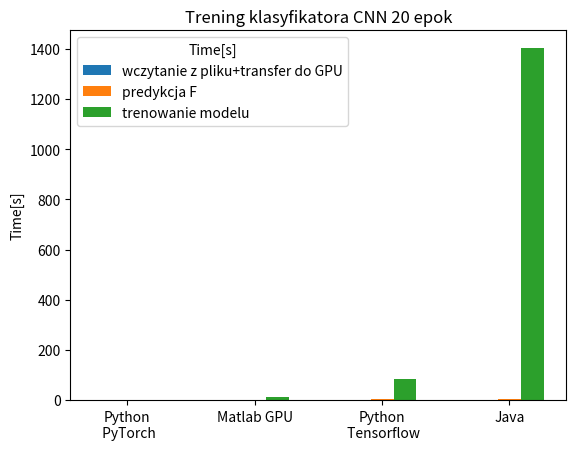

Write the Python code that produced this figure.
import matplotlib.pyplot as plt
import numpy as np

plt.title('Trening klasyfikatora CNN 20 epok')
plt.style.use('_mpl-gallery')


# https://www.mathworks.com/matlabcentral/answers/1755450-how-to-add-numerical-value-in-the-stacked-bar-chart
# https://www.datacamp.com/tutorial/python-bar-plot

library=[None,None,None,None]

d0=[None,None,None,None]
d1=[None,None,None,None]
d2=[None,None,None,None]

#################################


# net: tiny-coco; task:dog1; class: dog score: 0.762755;  prepare detectortime: :2.496382;
# load image time: 0.008481; detect object time: 1.285220
library[ 0 ]="Python\n PyTorch"
d0[0]=0.19
d1[0]=0.046
d2[0]=0.393
#d4[3]=0.77


# Matlab, MLP: 2x 64 Neu, epoch=5000, data size=60000, accuracy:0.815000%
library[1]="Matlab GPU"
d0[1]=0.2
d1[1]=0.234
d2[1]=11.8
#d4[0]=0.81


library[2]="Python\n Tensorflow"
d0[2]=0.28
d1[2]=2.83
d2[2]=82.13
#d4[1]=0.53


# net: tiny-yolov4-coco; task:dog1; class: ? score: 0.000000;  prepare detectortime: :0.718696;
# load image time: 0.011418; detect object time: 0.780485

library[ 3 ]="Java"
d0[3]=0.253
d1[3]=5.14
d2[3]=1403


################################


# Define library names
#library = ['Yolo2', 'Yolo3', 'Yolo4', 'Yolo5']

# Number of Enthusiasts for different regions
#enthusiasts_north = [2000, 1500, 2500, 2000]
#enthusiasts_south = [1500, 1300, 2000, 1800]
bar_width = 0.18
x = np.arange( len(library) )
off = bar_width

# Grouped Bar Plot
plt.bar( x-1.0*off  , d0, bar_width, label='wczytanie z pliku+transfer do GPU')
plt.bar( x-0.0*off  , d1, bar_width, label='predykcja F')
plt.bar( x+1.0*off  , d2, bar_width, label='trenowanie modelu')
#plt.bar( x+2.0*off  , d4, bar_width, label='accuracy[%]')

# Adding labels and title
#plt.xlabel('Yolo ')
plt.ylabel('Time[s]')
plt.xticks(x, library) # ,size=5
plt.legend(title='Time[s]')
plt.savefig( 'Pomiary_KlasyfikatorCNN.pdf',dpi=400 )
#plt.show()
#plt.close()



